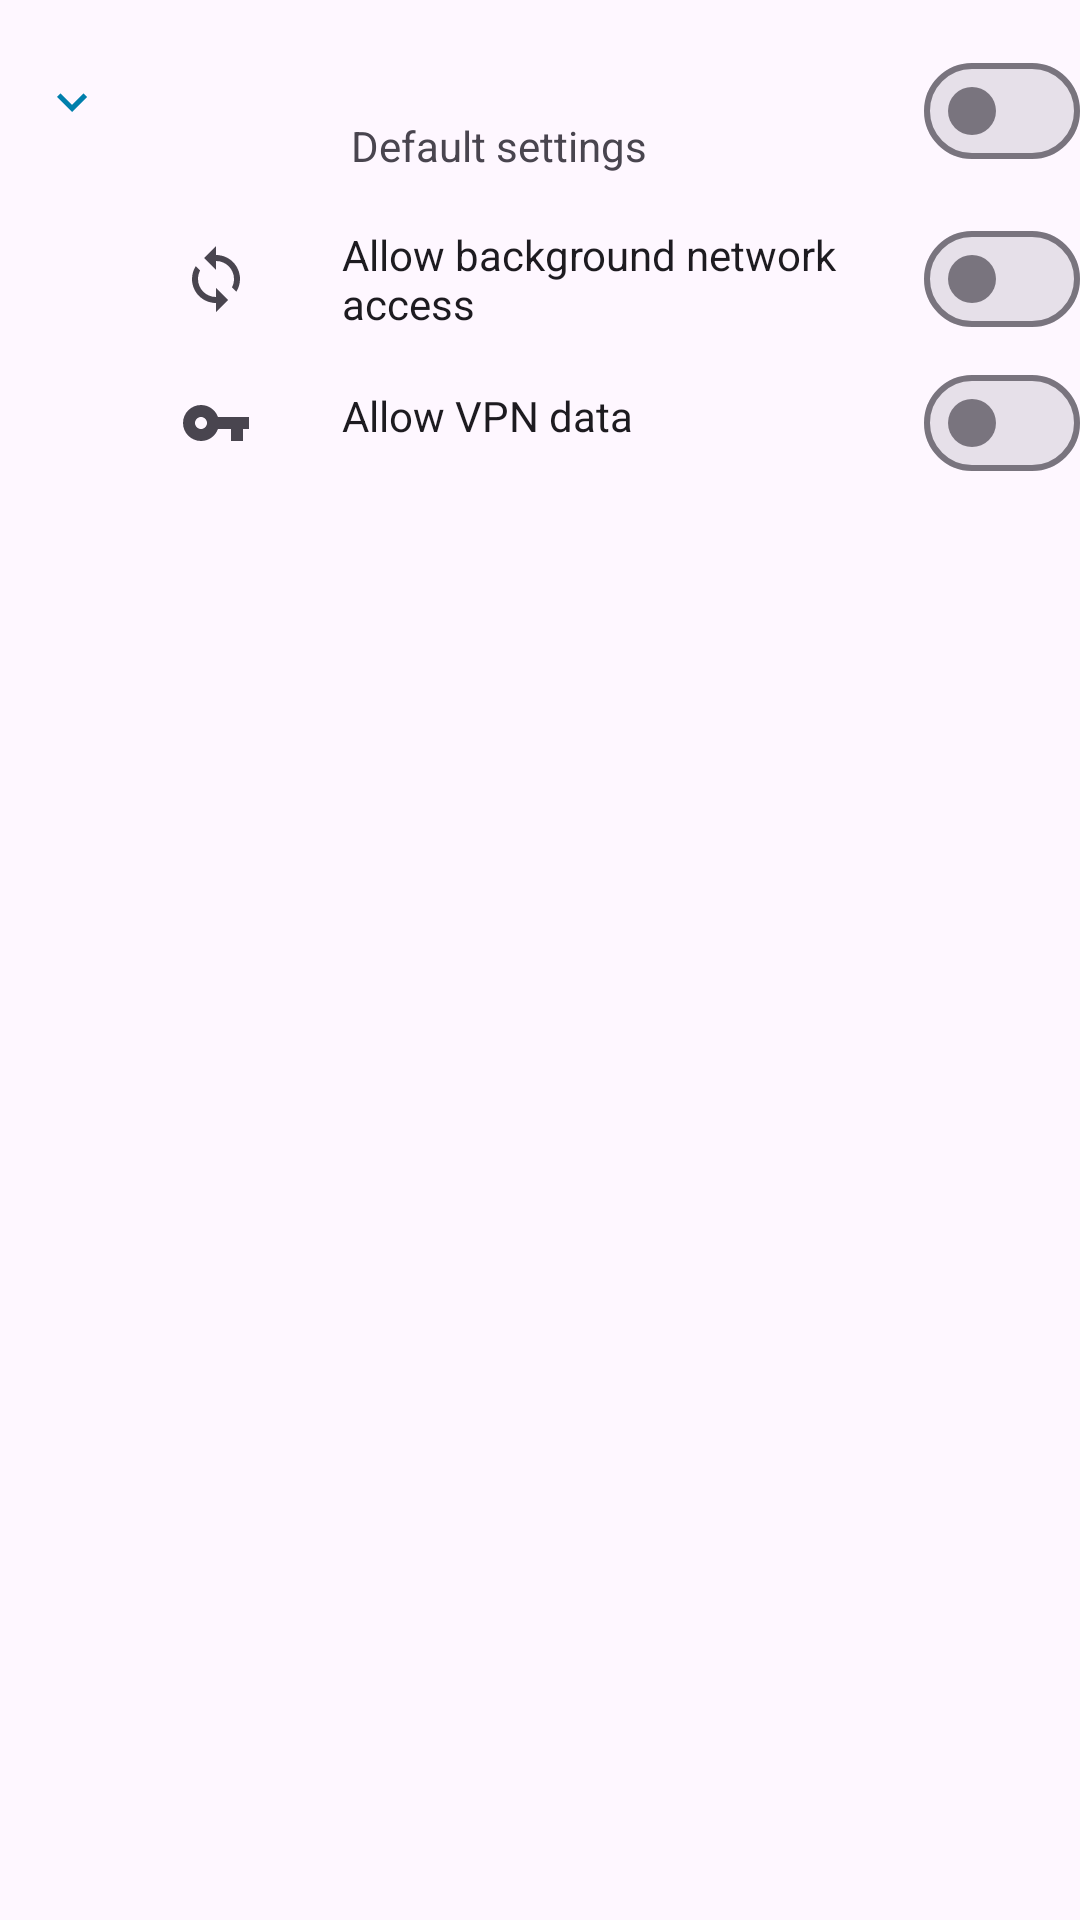

Here is an Android app screen rendered from its layout file. Give the layout XML and the strings, colors and styles it references.
<!-- AndroidManifest.xml: application theme AppTheme -->
<!-- res/layout/recycler_view_app_list.xml -->
<?xml version="1.0" encoding="utf-8"?>
<LinearLayout xmlns:android="http://schemas.android.com/apk/res/android"
    xmlns:app="http://schemas.android.com/apk/res-auto"
    xmlns:tools="http://schemas.android.com/tools"
    android:id="@+id/rootView"
    android:layout_width="match_parent"
    android:layout_height="wrap_content"
    android:layout_marginEnd="10dp"
    android:clickable="true"
    android:focusable="true"
    android:orientation="vertical"
    android:paddingVertical="10dp"
    tools:theme="@style/AppTheme">

    <LinearLayout
        android:layout_width="match_parent"
        android:layout_height="wrap_content"
        android:orientation="horizontal">

        <com.google.android.material.button.MaterialButton
            android:id="@+id/expandButton"
            style="@style/Widget.Material3.Button.IconButton"
            android:layout_width="wrap_content"
            android:layout_height="wrap_content"
            app:icon="@drawable/ic_arrow_down" />

        <androidx.constraintlayout.widget.ConstraintLayout
            android:id="@+id/mainLayout"
            android:layout_width="match_parent"
            android:layout_height="wrap_content">

            <androidx.cardview.widget.CardView
                android:id="@+id/appIconCV"
                style="@style/Widget.Material3.CardView.Outlined"
                android:layout_width="54dp"
                android:layout_height="54dp"
                app:cardBackgroundColor="@android:color/transparent"
                app:cardCornerRadius="10dp"
                app:layout_constraintBottom_toBottomOf="parent"
                app:layout_constraintStart_toStartOf="parent"
                app:layout_constraintTop_toTopOf="parent">

                <ImageView
                    android:id="@+id/appIcon"
                    android:layout_width="match_parent"
                    android:layout_height="match_parent"
                    android:layout_alignParentStart="true"
                    android:layout_centerVertical="true"
                    android:contentDescription="@string/app_logo"
                    android:scaleType="fitXY"
                    tools:src="@drawable/ic_launcher_foreground"
                    tools:tint="@color/colorAccent" />
            </androidx.cardview.widget.CardView>

            <LinearLayout
                android:id="@+id/nameInfoLayout"
                android:layout_width="0dp"
                android:layout_height="wrap_content"
                android:layout_centerVertical="true"
                android:orientation="vertical"
                android:paddingHorizontal="15dp"
                app:layout_constraintBottom_toBottomOf="parent"
                app:layout_constraintEnd_toStartOf="@+id/mainSwitch"
                app:layout_constraintStart_toEndOf="@+id/appIconCV"
                app:layout_constraintTop_toTopOf="parent">

                <TextView
                    android:id="@+id/appName"
                    android:layout_width="wrap_content"
                    android:layout_height="match_parent"
                    android:ellipsize="end"
                    android:maxLines="2"
                    android:textColor="?android:textColorPrimary"
                    android:textSize="17sp"
                    tools:text="@string/app_short_name" />

                <TextView
                    android:id="@+id/settingsMode"
                    android:layout_width="match_parent"
                    android:layout_height="match_parent"
                    android:text="@string/default_settings"
                    android:textColor="?android:textColorSecondary"
                    android:textSize="14sp" />

            </LinearLayout>

            <com.google.android.material.materialswitch.MaterialSwitch
                android:id="@+id/mainSwitch"
                android:layout_width="wrap_content"
                android:layout_height="wrap_content"
                app:layout_constraintBottom_toBottomOf="parent"
                app:layout_constraintEnd_toEndOf="parent"
                app:layout_constraintTop_toTopOf="parent" />
        </androidx.constraintlayout.widget.ConstraintLayout>
    </LinearLayout>

    <include
        android:id="@+id/expandLayout"
        layout="@layout/recycler_view_app_list_expand"
        android:layout_width="match_parent"
        android:layout_height="wrap_content"
        android:layout_marginStart="45dp"
        android:layout_marginTop="5dp" />

</LinearLayout>
<!-- res/layout/recycler_view_app_list_expand.xml (included above) -->
<?xml version="1.0" encoding="utf-8"?>
<LinearLayout xmlns:android="http://schemas.android.com/apk/res/android"
    xmlns:app="http://schemas.android.com/apk/res-auto"
    android:layout_width="match_parent"
    android:layout_height="wrap_content"
    android:orientation="vertical">

    <LinearLayout
        android:id="@+id/backgroundLayout"
        android:layout_width="match_parent"
        android:layout_height="wrap_content"
        android:gravity="center_vertical"
        android:orientation="horizontal"
        app:layout_constraintEnd_toEndOf="parent"
        app:layout_constraintStart_toStartOf="parent"
        app:layout_constraintTop_toTopOf="parent">

        <TextView
            android:layout_width="0dp"
            android:layout_height="wrap_content"
            android:layout_weight="1"
            android:drawablePadding="30dp"
            android:paddingStart="15dp"
            android:paddingEnd="5dp"
            android:text="@string/allow_background_data"
            android:textColor="?android:textColorPrimary"
            android:textSize="14sp"
            app:drawableStartCompat="@drawable/ic_sync" />

        <com.google.android.material.materialswitch.MaterialSwitch
            android:id="@+id/backgroundSwitch"
            android:layout_width="wrap_content"
            android:layout_height="wrap_content" />

    </LinearLayout>

    <LinearLayout
        android:id="@+id/wifiLayout"
        android:layout_width="match_parent"
        android:layout_height="wrap_content"
        android:gravity="center_vertical"
        android:orientation="horizontal"
        android:visibility="gone"
        app:layout_constraintEnd_toEndOf="parent"
        app:layout_constraintStart_toStartOf="parent"
        app:layout_constraintTop_toBottomOf="@id/backgroundLayout">

        <TextView
            android:layout_width="0dp"
            android:layout_height="wrap_content"
            android:layout_weight="1"
            android:drawablePadding="30dp"
            android:paddingStart="15dp"
            android:paddingEnd="5dp"
            android:text="@string/allow_wifi_data"
            android:textColor="?android:textColorPrimary"
            android:textSize="14sp"
            app:drawableStartCompat="@drawable/ic_wifi" />

        <com.google.android.material.materialswitch.MaterialSwitch
            android:id="@+id/wifiSwitch"
            android:layout_width="wrap_content"
            android:layout_height="wrap_content" />

    </LinearLayout>

    <LinearLayout
        android:id="@+id/mobileLayout"
        android:layout_width="match_parent"
        android:layout_height="wrap_content"
        android:gravity="center_vertical"
        android:orientation="horizontal"
        android:visibility="gone"
        app:layout_constraintEnd_toEndOf="parent"
        app:layout_constraintStart_toStartOf="parent"
        app:layout_constraintTop_toBottomOf="@id/wifiLayout">

        <TextView
            android:layout_width="0dp"
            android:layout_height="wrap_content"
            android:layout_weight="1"
            android:drawablePadding="30dp"
            android:paddingStart="15dp"
            android:paddingEnd="5dp"
            android:text="@string/allow_mobile_data"
            android:textColor="?android:textColorPrimary"
            android:textSize="14sp"
            app:drawableStartCompat="@drawable/ic_cell" />

        <com.google.android.material.materialswitch.MaterialSwitch
            android:id="@+id/mobileSwitch"
            android:layout_width="wrap_content"
            android:layout_height="wrap_content" />

    </LinearLayout>

    <LinearLayout
        android:id="@+id/vpnLayout"
        android:layout_width="match_parent"
        android:layout_height="wrap_content"
        android:gravity="center_vertical"
        android:orientation="horizontal"
        app:layout_constraintEnd_toEndOf="parent"
        app:layout_constraintStart_toStartOf="parent"
        app:layout_constraintTop_toBottomOf="@id/mobileLayout">

        <TextView
            android:layout_width="0dp"
            android:layout_height="wrap_content"
            android:layout_weight="1"
            android:drawablePadding="30dp"
            android:paddingStart="15dp"
            android:paddingEnd="5dp"
            android:text="@string/allow_vpn_data"
            android:textColor="?android:textColorPrimary"
            android:textSize="14sp"
            app:drawableStartCompat="@drawable/ic_vpn" />

        <com.google.android.material.materialswitch.MaterialSwitch
            android:id="@+id/vpnSwitch"
            android:layout_width="wrap_content"
            android:layout_height="wrap_content" />

    </LinearLayout>

</LinearLayout>
<!-- resources referenced by this layout -->
<resources>
  <color name="colorAccent">@android:color/system_accent1_500</color>
  <!-- drawable ic_arrow_down (drawable) -->
  <vector xmlns:android="http://schemas.android.com/apk/res/android"
      android:width="24dp"
      android:height="24dp"
      android:tint="?android:attr/colorControlNormal"
      android:viewportWidth="24"
      android:viewportHeight="24">
      <path
          android:fillColor="@android:color/white"
          android:pathData="M7.41,8.59L12,13.17l4.59,-4.58L18,10l-6,6 -6,-6 1.41,-1.41z" />
  </vector>
  <!-- drawable ic_cell (drawable) -->
  <vector xmlns:android="http://schemas.android.com/apk/res/android"
      android:width="24dp"
      android:height="24dp"
      android:tint="?android:attr/colorControlNormal"
      android:viewportWidth="24"
      android:viewportHeight="24">
      <path
          android:fillColor="@android:color/white"
          android:pathData="M2,22h20V2L2,22zM20,20h-3V9.83l3,-3V20z" />
  </vector>
  <!-- drawable ic_vpn (drawable) -->
  <vector xmlns:android="http://schemas.android.com/apk/res/android"
      android:width="24dp"
      android:height="24dp"
      android:tint="?android:attr/colorControlNormal"
      android:viewportWidth="24"
      android:viewportHeight="24">
      <path
          android:fillColor="@android:color/white"
          android:pathData="M12.65,10C11.83,7.67 9.61,6 7,6c-3.31,0 -6,2.69 -6,6s2.69,6 6,6c2.61,0 4.83,-1.67 5.65,-4H17v4h4v-4h2v-4H12.65zM7,14c-1.1,0 -2,-0.9 -2,-2s0.9,-2 2,-2 2,0.9 2,2 -0.9,2 -2,2z" />
  </vector>
  <!-- drawable ic_wifi (drawable) -->
  <vector xmlns:android="http://schemas.android.com/apk/res/android"
      android:width="24dp"
      android:height="24dp"
      android:tint="?android:attr/colorControlNormal"
      android:viewportWidth="24"
      android:viewportHeight="24">
      <path
          android:fillColor="@android:color/white"
          android:pathData="M24,8.98C20.93,5.9 16.69,4 12,4C7.31,4 3.07,5.9 0,8.98L12,21v0l0,0L24,8.98zM2.92,9.07C5.51,7.08 8.67,6 12,6s6.49,1.08 9.08,3.07l-1.43,1.43C17.5,8.94 14.86,8 12,8s-5.5,0.94 -7.65,2.51L2.92,9.07z" />
  </vector>
  <string name="allow_background_data">Allow background network access</string>
  <string name="allow_mobile_data">Allow mobile data</string>
  <string name="allow_vpn_data">Allow VPN data</string>
  <string name="allow_wifi_data">Allow Wi-Fi data</string>
  <string name="app_logo">App\'s logo</string>
  <string name="app_short_name">Firewall</string>
  <string name="default_settings">Default settings</string>
  <style name="AppTheme" parent="BaseTheme">
          <item name="android:windowLightStatusBar">true</item>
          <item name="android:windowLightNavigationBar">true</item>
      </style>
  <style name="BaseTheme" parent="Theme.Material3.DayNight.NoActionBar">
          <item name="colorPrimary">@color/colorAccent</item>
          <item name="colorAccent">@color/colorAccent</item>
          <item name="android:navigationBarColor">?android:colorBackground</item>
          <item name="android:statusBarColor">?android:colorBackground</item>
          <item name="preferenceTheme">@style/PreferenceTheme</item>
      </style>
  <style name="PreferenceTheme" parent="PreferenceThemeOverlay">
          <item name="android:layout">@layout/fragment_settings</item>
          <item name="switchPreferenceCompatStyle">@style/SwitchPreferenceTheme</item>
      </style>
  <style name="SwitchPreferenceTheme" parent="@style/Preference.SwitchPreferenceCompat.Material">
          <item name="widgetLayout">@layout/preference_material_switch</item>
      </style>
</resources>
